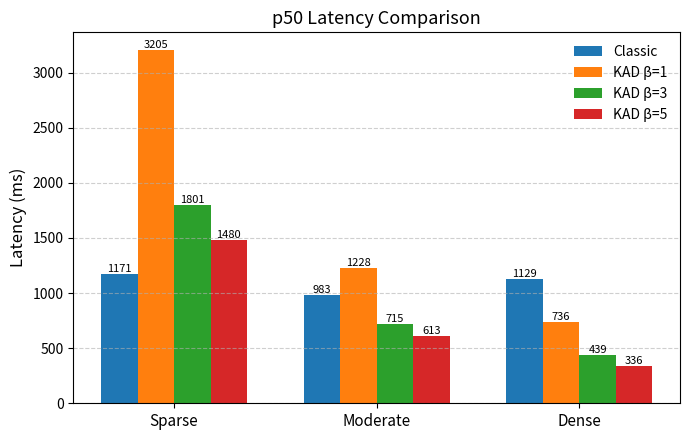
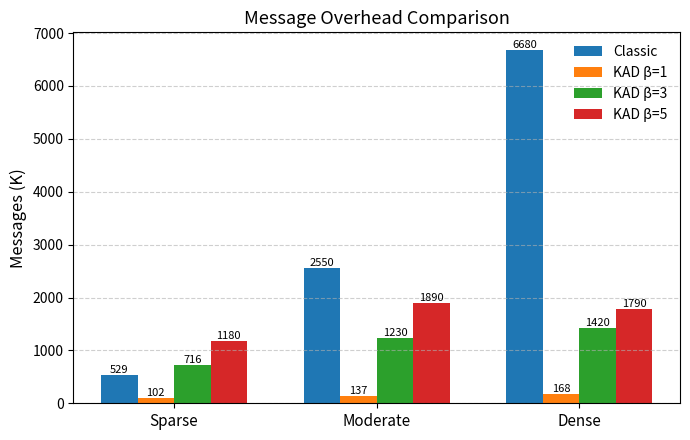
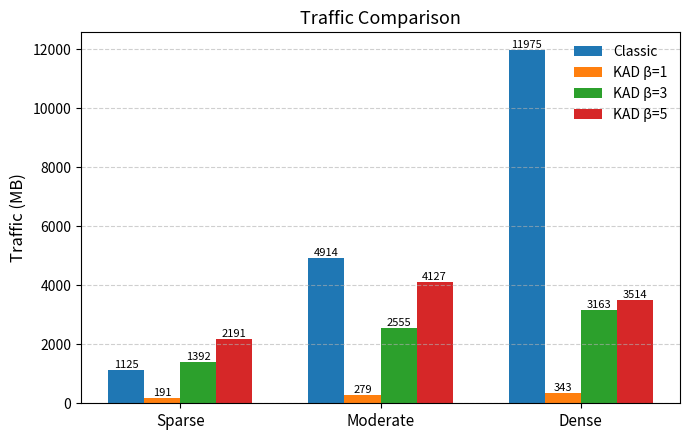
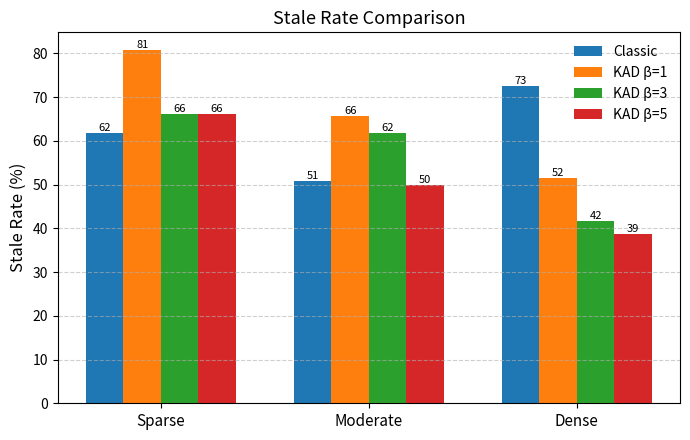

Python code for these plots, in order:
import numpy as np
import matplotlib.pyplot as plt
import os

os.makedirs("figures", exist_ok=True)

densities = ["Sparse", "Moderate", "Dense"]
x = np.arange(len(densities))

# Better spacing
width = 0.18

# Classic baseline
classic_p50 = np.array([1171, 983, 1129])
classic_messages = np.array([529, 2550, 6680])
classic_traffic = np.array([1125, 4914, 11975])
classic_stale = np.array([61.9, 50.9, 72.6])

# KADcast
kad_p50 = {1: [3205, 1228, 736], 3: [1801, 715, 439], 5: [1480, 613, 336]}
kad_messages = {1: [102, 137, 168], 3: [716, 1230, 1420], 5: [1180, 1890, 1790]}
kad_traffic = {1: [191, 279, 343], 3: [1392, 2555, 3163], 5: [2191, 4127, 3514]}
kad_stale = {1: [80.8, 65.8, 51.6], 3: [66.1, 61.8, 41.6], 5: [66.1, 50.0, 38.7]}


def add_labels(bars):
    for bar in bars:
        height = bar.get_height()
        plt.text(bar.get_x() + bar.get_width()/2,
                 height,
                 f"{height:.0f}",
                 ha='center', va='bottom', fontsize=8)


def plot_bar(metric_name, classic, kad_dict, ylabel, filename):
    plt.figure(figsize=(7, 4.5))

    # Shift positions for grouping
    offsets = [-1.5*width, -0.5*width, 0.5*width, 1.5*width]

    bars1 = plt.bar(x + offsets[0], classic, width, label="Classic")
    bars2 = plt.bar(x + offsets[1], kad_dict[1], width, label="KAD β=1")
    bars3 = plt.bar(x + offsets[2], kad_dict[3], width, label="KAD β=3")
    bars4 = plt.bar(x + offsets[3], kad_dict[5], width, label="KAD β=5")

    # Labels on bars
    add_labels(bars1)
    add_labels(bars2)
    add_labels(bars3)
    add_labels(bars4)

    plt.xticks(x, densities, fontsize=11)
    plt.ylabel(ylabel, fontsize=12)
    plt.title(metric_name, fontsize=13)

    plt.legend(frameon=False, fontsize=10)
    plt.grid(axis='y', linestyle='--', alpha=0.6)

    plt.tight_layout()
    plt.savefig(f"figures/{filename}", dpi=300)
    plt.close()


# Generate plots
plot_bar("p50 Latency Comparison", classic_p50, kad_p50, "Latency (ms)", "p50_latency.png")
plot_bar("Message Overhead Comparison", classic_messages, kad_messages, "Messages (K)", "messages.png")
plot_bar("Traffic Comparison", classic_traffic, kad_traffic, "Traffic (MB)", "traffic.png")
plot_bar("Stale Rate Comparison", classic_stale, kad_stale, "Stale Rate (%)", "stale.png")

print("Better plots saved in ./figures/")
